Run: headless pygame with SDL's dummy video driver; simulated clock (each Clock.tick advances the game by its frame time, no real sleeping); random seed 0; keys injected as events and as key.get_pressed() state; no mouse input.
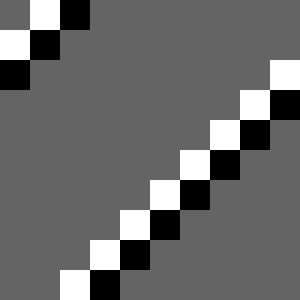
Frame 1 of 4 · flips 1–60 · no input
Frame 2 of 4 · flips 61–180 · tapped SPACE, RETURN · held RIGHT (→), D · screen unchanged from frame 1, image omitted
Frame 3 of 4 · flips 181–300 · held DOWN (↓), S · screen unchanged from frame 2, image omitted
Frame 4 of 4 · flips 301–420 · held LEFT (←), A, UP (↑), W · screen unchanged from frame 3, image omitted

The pygame program that drew these frames:

#!/usr/bin/env python3

import pygame
import math
import time




def create_background(width, height):
        colors = [(255, 255, 255), (212, 212, 212)]
        background = pygame.Surface((width, height))
        tile_width = 20
        y = 0
        while y < height:
                x = 0
                while x < width:
                        row = y // tile_width
                        col = x // tile_width
                        pygame.draw.rect(
                                background,
                                colors[(row + col) % 2],
                                pygame.Rect(x, y, tile_width, tile_width))
                        x += tile_width
                y += tile_width
        return background

def is_trying_to_quit(event):
        pressed_keys = pygame.key.get_pressed()
        alt_pressed = pressed_keys[pygame.K_LALT] or pressed_keys[pygame.K_RALT]
        x_button = event.type == pygame.QUIT
        altF4 = alt_pressed and event.type == pygame.KEYDOWN and event.key == pygame.K_F4
        escape = event.type == pygame.KEYDOWN and event.key == pygame.K_ESCAPE
        return x_button or altF4 or escape

def main(width, height, fps):
        pygame.init()
        screen = pygame.display.set_mode((width, height))
        pygame.display.set_caption('press space to see next demo')
        background = create_background(width, height)
        clock = pygame.time.Clock()
        the_world_is_a_happy_place = 0
        grid = []
        for i in range(10):
            grid.append([])
            for j in range(10):
                grid[i].append((i+j)%10)
        print(grid)
        while True:
                the_world_is_a_happy_place += 1
                for event in pygame.event.get():
                        if is_trying_to_quit(event):
                                return
                draw_grid(screen, grid)
                pygame.display.flip()
                clock.tick(fps)


def draw_grid(surface, grid):
        width = 30
        height = 30
        color = (128, 0, 128) # purple
        for i in range( len( grid ) ):
            for j in  range( len( grid[0] ) ):
                if grid[i][j] == 1:
                    color = (255,255,255)
                elif grid[i][j] == 2:
                    color = (0,0,0)
                else:
                    color = (100,100,100)
                pygame.draw.rect(surface, color, pygame.Rect(i*width,j*height , width, height))

main(300, 300, 60)
